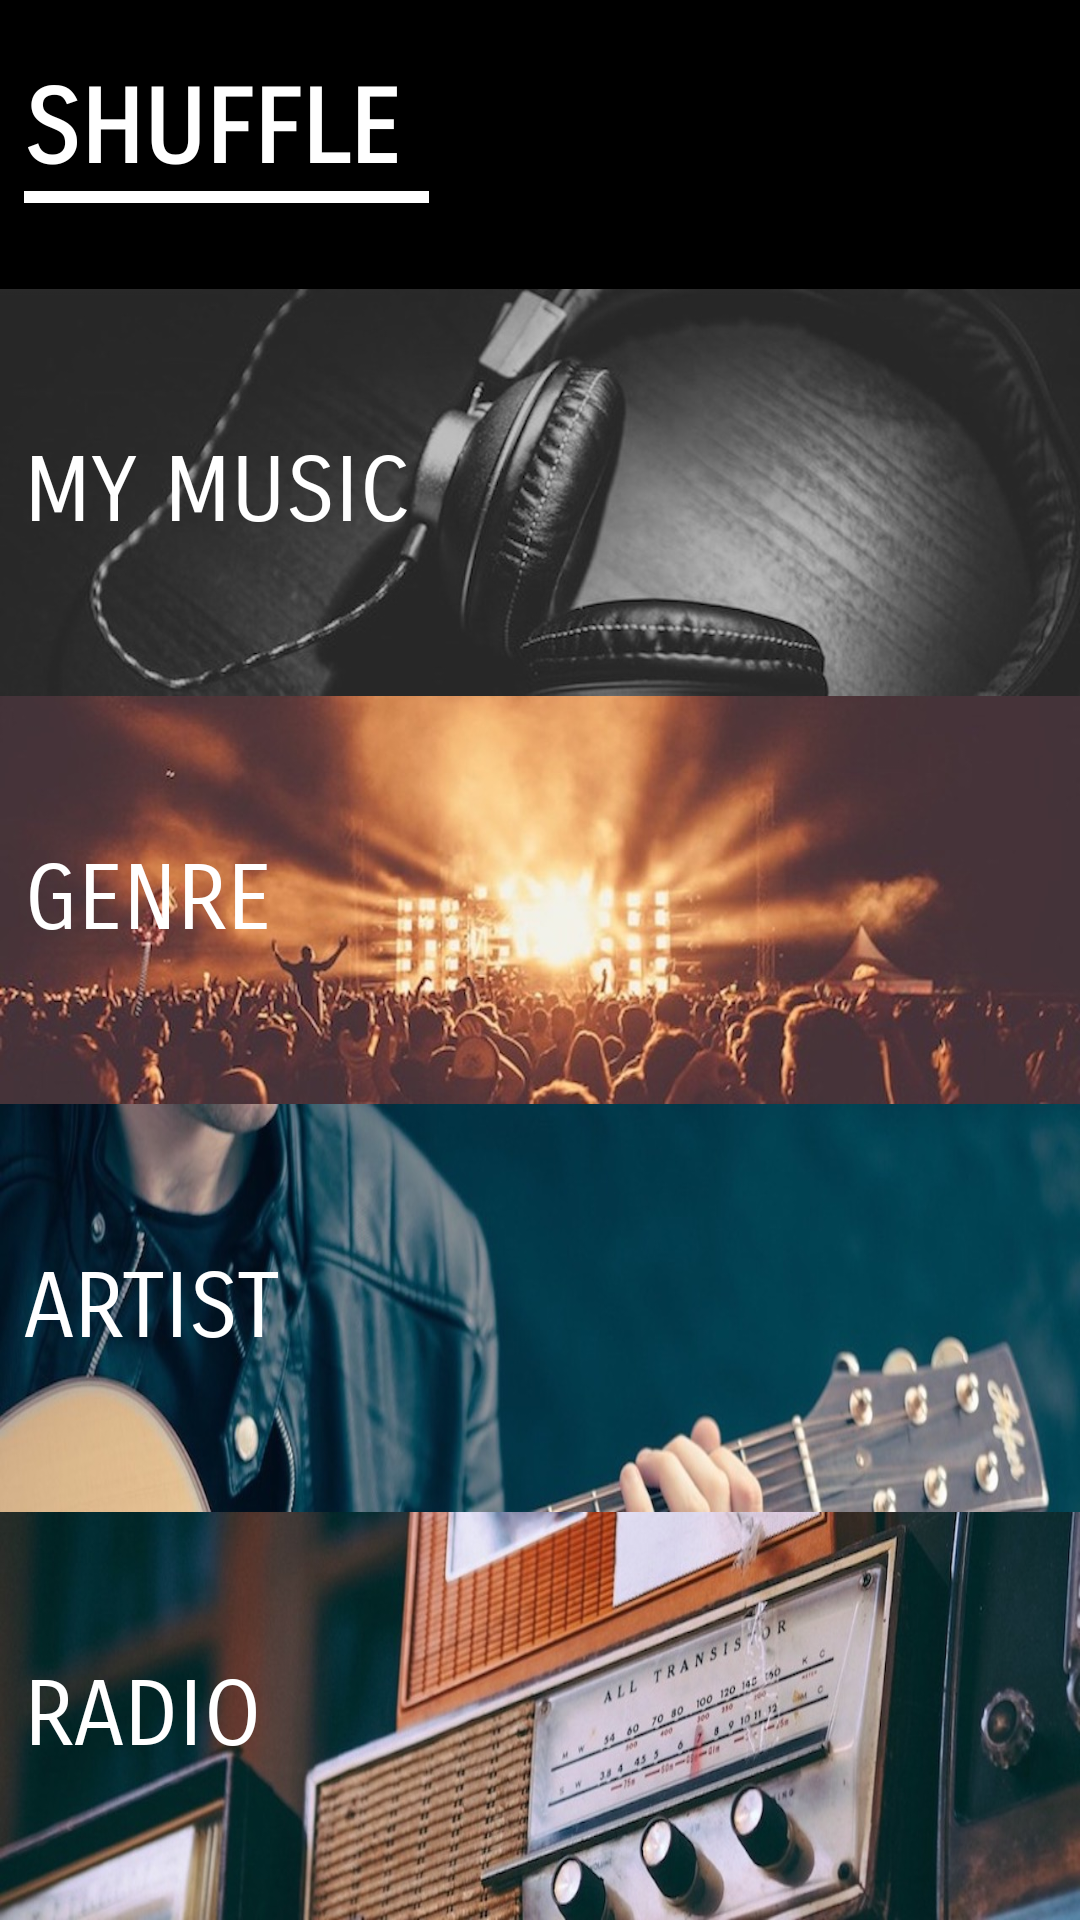

Reconstruct the res/layout file that produces this screen, plus the resources it refers to.
<!-- AndroidManifest.xml: application theme AppTheme -->
<!-- res/layout/activity_main.xml -->
<?xml version="1.0" encoding="utf-8"?>
<LinearLayout xmlns:android="http://schemas.android.com/apk/res/android"
    xmlns:tools="http://schemas.android.com/tools"
    android:layout_width="match_parent"
    android:layout_height="match_parent"
    android:background="#000"
    android:orientation="vertical"
    tools:context="com.example.peterstolcz.musicalstructureapp.MainActivity">

    <RelativeLayout
        android:layout_width="wrap_content"
        android:layout_height="5dp"
        android:layout_marginBottom="10dp"
        android:layout_weight="0.6"
        android:background="#000">

        <TextView
            android:id="@+id/menu"
            style="@style/MenuStyle"
            android:layout_width="match_parent"
            android:layout_height="wrap_content"
            android:layout_centerVertical="true"
            android:layout_marginLeft="8dp"
            android:fontFamily="sans-serif-smallcaps"
            android:text="@string/menu"
            android:textColor="#ffffff"
            android:textSize="34sp"
            android:textStyle="bold" />

        <View
            android:layout_width="135dp"
            android:layout_height="4dp"
            android:layout_below="@+id/menu"
            android:layout_marginLeft="8dp"
            android:background="#fff">

        </View>

    </RelativeLayout>

    <RelativeLayout
        android:layout_width="wrap_content"
        android:layout_height="0dp"
        android:layout_weight="1">

        <ImageView
            android:id="@+id/mymusicimage"
            style="@style/MenuStyle"
            android:layout_width="match_parent"
            android:layout_height="match_parent"
            android:background="@drawable/mymusic"
            android:fontFamily="sans-serif-smallcaps"
            android:gravity="center_vertical"
            android:text="@string/menu"
            android:textSize="25sp" />

        <Button
            android:id="@+id/mymusic"
            style="@style/CustomStyle"
            android:layout_width="wrap_content"
            android:layout_height="wrap_content"
            android:layout_centerVertical="true"
            android:layout_marginLeft="8dp"
            android:background="@android:color/transparent"
            android:fontFamily="sans-serif-smallcaps"
            android:text="@string/mainmenu1"
            android:textColor="#fff"
            android:textSize="30sp" />

    </RelativeLayout>

    <RelativeLayout
        android:layout_width="wrap_content"
        android:layout_height="0dp"
        android:layout_weight="1">

        <ImageView
            style="@style/MenuStyle"
            android:layout_width="match_parent"
            android:layout_height="match_parent"
            android:adjustViewBounds="true"
            android:background="@drawable/concert"
            android:fontFamily="sans-serif-smallcaps"
            android:gravity="center_vertical"
            android:text="@string/menu" />

        <Button
            android:id="@+id/genre"
            style="@style/ShuffleStyle"
            android:layout_width="wrap_content"
            android:layout_height="wrap_content"
            android:layout_centerVertical="true"
            android:layout_marginLeft="8dp"
            android:background="@android:color/transparent"
            android:fontFamily="sans-serif-smallcaps"
            android:text="@string/mainmenu2"
            android:textColor="#fff"
            android:textSize="30sp" />

    </RelativeLayout>

    <RelativeLayout
        android:layout_width="wrap_content"
        android:layout_height="0dp"
        android:layout_weight="1">

        <ImageView
            android:id="@+id/menu3"
            style="@style/MenuStyle"
            android:layout_width="match_parent"
            android:layout_height="match_parent"
            android:layout_centerVertical="true"
            android:background="@drawable/rock"
            android:fontFamily="sans-serif-smallcaps"
            android:gravity="center_vertical"
            android:text="@string/menu"
            android:textSize="25sp" />

        <Button
            android:id="@+id/artists"
            style="@style/CustomStyle"
            android:layout_width="wrap_content"
            android:layout_height="wrap_content"
            android:layout_centerVertical="true"
            android:layout_marginLeft="8dp"
            android:background="@android:color/transparent"
            android:fontFamily="sans-serif-smallcaps"
            android:text="@string/mainmenu3"
            android:textColor="#fff"
            android:textSize="30sp" />

    </RelativeLayout>


    <RelativeLayout
        android:layout_width="wrap_content"
        android:layout_height="0dp"
        android:layout_weight="1">

        <ImageView
            android:id="@+id/radioimage"
            style="@style/MenuStyle"
            android:layout_width="match_parent"
            android:layout_height="match_parent"
            android:background="@drawable/radio"
            android:fontFamily="sans-serif-smallcaps"
            android:gravity="center_vertical"
            android:text="@string/menu"
            android:textSize="25sp" />

        <Button
            android:id="@+id/radio"
            style="@style/CustomStyle"
            android:layout_width="wrap_content"
            android:layout_height="wrap_content"
            android:layout_centerVertical="true"
            android:layout_marginLeft="8dp"
            android:background="@android:color/transparent"
            android:fontFamily="sans-serif-smallcaps"
            android:text="@string/mainmenu4"
            android:textColor="#fff"
            android:textSize="30sp" />

    </RelativeLayout>

</LinearLayout>
<!-- resources referenced by this layout -->
<resources>
  <!-- drawable concert: jpg bitmap (drawable, 38190 bytes) -->
  <!-- drawable mymusic: jpg bitmap (drawable, 26433 bytes) -->
  <!-- drawable radio: jpg bitmap (drawable, 207681 bytes) -->
  <!-- drawable rock: jpg bitmap (drawable, 110250 bytes) -->
  <string name="mainmenu1">MY MUSIC</string>
  <string name="mainmenu2">GENRE</string>
  <string name="mainmenu3">ARTIST</string>
  <string name="mainmenu4">RADIO</string>
  <string name="menu">SHUFFLE</string>
  <style name="CustomStyle">
          <item name="android:layout_width">match_parent</item>
          <item name="android:layout_height">wrap_content</item>
          <item name="android:gravity">center_vertical</item>
      </style>
  <style name="MenuStyle">
          <item name="android:layout_width">wrap_content</item>
          <item name="android:layout_height">wrap_content</item>
          <item name="android:gravity">center_vertical</item>
      </style>
  <style name="ShuffleStyle">
          <item name="android:layout_width">wrap_content</item>
          <item name="android:layout_height">wrap_content</item>
          <item name="android:gravity">center_vertical</item>
      </style>
  <style name="AppTheme" parent="Base.Theme.AppCompat.Light.DarkActionBar">
          <item name="colorPrimary">@color/colorPrimary</item>
          <item name="colorPrimaryDark">@color/colorPrimaryDark</item>
      </style>
  <!-- not gathered from this repository: default colours our renderer supplied (Android Studio template values) -->
  <color name="colorPrimary">#FF6200EE</color>
  <color name="colorPrimaryDark">#FF3700B3</color>
</resources>
